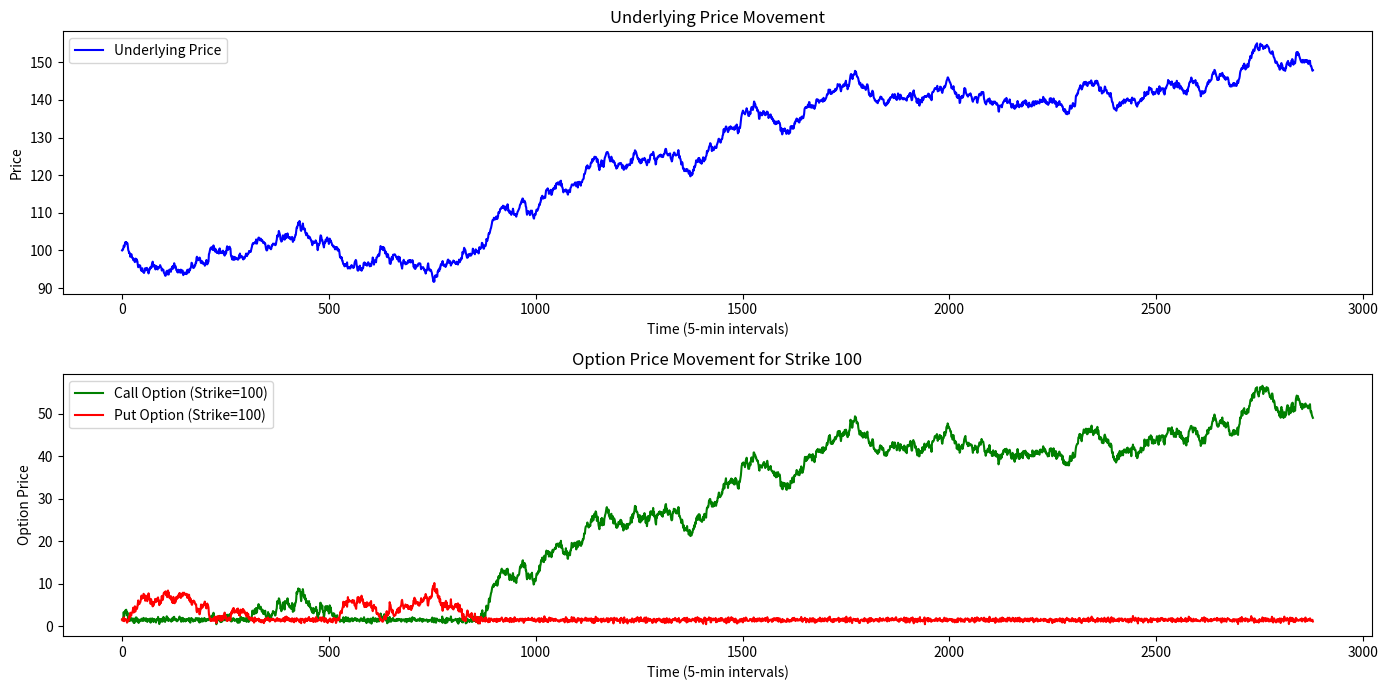

Generate this figure with matplotlib:
import numpy as np
import pandas as pd
import random 
import matplotlib.pyplot as plt

# Parameters for synthetic data generation
days = 10
intervals_per_day = 12 * 24  # 5-minute intervals in a day
strike_price = 100
click_range = 10

# Generate synthetic underlying price movements (random walk)
np.random.seed(42)
underlying_prices = [strike_price]
for _ in range(days * intervals_per_day - 1):
    movement = np.random.normal(0, 0.5)
    underlying_prices.append(underlying_prices[-1] + movement)

# Generate option prices (call and put) based on underlying price
call_prices = []
put_prices = []
for price in underlying_prices:
    for i in range(-click_range, click_range + 1):
        strike = strike_price + i
        intrinsic_value_call = max(0, price - strike)
        intrinsic_value_put = max(0, strike - price)
        
        # Add extrinsic value (volatility skew and random noise)
        extrinsic_value = max(0.5, np.random.normal(1.5, 0.3))
        call_prices.append({
            "Underlying": price,
            "Strike": strike,
            "OptionType": "Call",
            "Price": intrinsic_value_call + extrinsic_value
        })
        put_prices.append({
            "Underlying": price,
            "Strike": strike,
            "OptionType": "Put",
            "Price": intrinsic_value_put + extrinsic_value
        })

# Combine into a DataFrame
option_data = pd.DataFrame(call_prices + put_prices)

# Simulate 20 random buy/sell decisions over 10 days
decisions = []
for _ in range(20):
    decision = {
        "Timestamp": random.randint(0, len(underlying_prices) - 1),
        "OptionType": random.choice(["Call", "Put"]),
        "Strike": random.choice(range(strike_price - click_range, strike_price + click_range + 1)),
        "Action": random.choice(["Buy", "Sell"]),
        "Quantity": random.randint(1, 10)
    }
    decisions.append(decision)

decision_df = pd.DataFrame(decisions)

# Classify decisions (Good, Neutral, Bad) based on historical data
def classify_decision(row):
    # Retrieve matching option data
    relevant_option = option_data[(option_data['Strike'] == row['Strike']) &
                                   (option_data['OptionType'] == row['OptionType'])]
    if relevant_option.empty:
        return "Neutral", "No matching option data"

    current_price = relevant_option.iloc[row['Timestamp']]['Price']
    historical_prices = relevant_option.loc[:row['Timestamp'], 'Price']
    mean_price = historical_prices.mean()

    # Evaluate decision based on historical mean price
    if row['Action'] == "Buy":
        if current_price < mean_price:  # Buying below historical average price
            return "Good", "Price below historical average"
        elif current_price == mean_price:
            return "Neutral", "Price equals historical average"
        else:
            return "Bad", "Price above historical average"
    else:  # Sell
        if current_price > mean_price:  # Selling above historical average price
            return "Good", "Price above historical average"
        elif current_price == mean_price:
            return "Neutral", "Price equals historical average"
        else:
            return "Bad", "Price below historical average"

# Apply classification
decision_df[['Classification', 'Note']] = decision_df.apply(
    classify_decision, axis=1, result_type="expand")

# Plot graphs for better understanding
plt.figure(figsize=(14, 7))

# Underlying price trend
plt.subplot(2, 1, 1)
plt.plot(underlying_prices, label="Underlying Price", color="blue")
plt.title("Underlying Price Movement")
plt.xlabel("Time (5-min intervals)")
plt.ylabel("Price")
plt.legend()

# Sample option price trend for a single strike
sample_strike = strike_price
call_prices_sample = option_data[(option_data['Strike'] == sample_strike) & (option_data['OptionType'] == "Call")]
put_prices_sample = option_data[(option_data['Strike'] == sample_strike) & (option_data['OptionType'] == "Put")]

plt.subplot(2, 1, 2)
plt.plot(call_prices_sample['Price'].values, label=f"Call Option (Strike={sample_strike})", color="green")
plt.plot(put_prices_sample['Price'].values, label=f"Put Option (Strike={sample_strike})", color="red")
plt.title(f"Option Price Movement for Strike {sample_strike}")
plt.xlabel("Time (5-min intervals)")
plt.ylabel("Option Price")
plt.legend()

plt.tight_layout()
plt.show()

# Output
print("Option Decisions:\n", decision_df)
